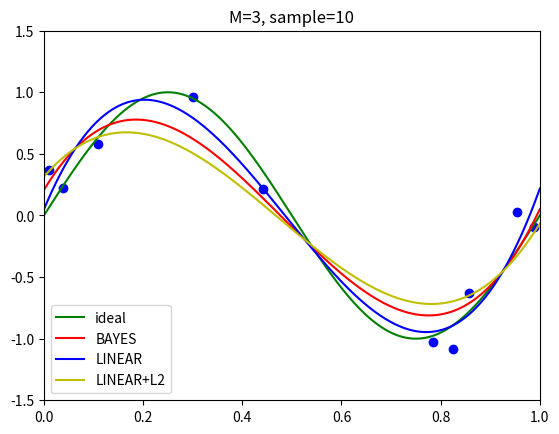

Reproduce this figure in Python.
# coding: utf-8
"""
ベイズフィッティングのサンプル
"""
import numpy as np
from pylab import *
from matplotlib.font_manager import FontProperties
import matplotlib.pyplot as plt

# M次多項式近似
M = 3
ALPHA = 0.005
BETA = 11.1
# サンプル数
sample_num = 10
# 正則化のパラメータ
lamda = 0.001

# xの特徴ベクトル、(サンプル数, M+1)の行列を作成
def cal_arr_X(arr_x):
    arr_X = np.ones((len(arr_x)))
    for i in range(1, M+1):
        arr_X = np.c_[arr_X, arr_x ** i]
    return arr_X


# 行列Sを作成する
def cal_arr_S(arr_X):
    size = arr_X.shape[1]
    arr_S_inv = ALPHA * np.identity(size) + BETA * arr_X.T.dot(arr_X)
    arr_S = np.linalg.inv(arr_S_inv)
    return arr_S


# muを計算する
def cal_mu(x, arr_x, arr_t):
    arr_new_x = np.array([x ** i for i in range(0, M+1)])
    arr_X = cal_arr_X(arr_x)
    arr_S = cal_arr_S(arr_X)
    arr_sum = np.sum(arr_X * arr_t.reshape(len(arr_t), 1), axis=0)

    mu_x = BETA * arr_new_x.dot(arr_S).dot(arr_sum.reshape(len(arr_sum), 1))

    return mu_x


# sigmaを計算する
def cal_sigma(x, arr_x, arr_t):
    arr_new_x = np.array([x ** i for i in range(0, M+1)])
    arr_X = cal_arr_X(arr_x)
    arr_S = cal_arr_S(arr_X)
    sigma_x = 1.0 / BETA + arr_new_x.dot(arr_S).dot(arr_new_x.reshape(len(arr_new_x), 1))

    return sigma_x


# ただの回帰の推定、フラグで正則化あり
def normal_fitting(arr_x, arr_t, flag=False):
    arr_X = cal_arr_X(arr_x)
    arr_X_X = np.dot(arr_X.T, arr_X)
    if flag == True:
        arr_X_X_1 = np.linalg.inv(arr_X_X + lamda*np.identity(len(arr_X_X)))
    else:
        arr_X_X_1 = np.linalg.inv(arr_X_X)
    arr_w = arr_X_X_1.dot(arr_X.T).dot(arr_t)
    arr_y = arr_w.dot(arr_X.T)
    sigma = np.sum((arr_t - arr_y) ** 2) / len(arr_x)
    return arr_w, sigma


def main():
    # 訓練データ
    # sin(2*pi*x)の関数値にガウス分布に従う小さなランダムノイズを加える
    arr_x = np.random.uniform(0, 1, sample_num)
    #arr_x = np.linspace(0, 1, sample_num)
    arr_t = np.sin(2*np.pi*arr_x) + np.random.normal(0, 0.2, arr_x.size)

    # 連続関数のプロット用X値
    xs = np.linspace(0, 1, 500)
    ideal = np.sin(2*np.pi*xs)         # 理想曲線
    means = np.array([cal_mu(x, arr_x, arr_t) for x in xs])
    sigmas = np.array([np.sqrt(cal_sigma(x, arr_x, arr_t)) for x in xs])
    uppers = means + np.sqrt(sigmas)
    lowers = means - np.sqrt(sigmas)

    # ただの回帰の推定
    normal_w, normal_sigma = normal_fitting(arr_x, arr_t, flag=False)
    normal_x = cal_arr_X(xs)
    normals = np.array(normal_w).dot(normal_x.T)
    normals_u = normals + normal_sigma
    normals_l = normals - normal_sigma
    # 正規化項あり
    normal_w_l, normal_sigma_l = normal_fitting(arr_x, arr_t, flag=True)
    normals_l = np.array(normal_w_l).dot(normal_x.T)
    normals_u_l = normals + normal_sigma_l
    normals_l_l = normals - normal_sigma_l

    fp = FontProperties(fname=r'/System/Library/Fonts/ヒラギノ角ゴシックＷ1.ttc', size=14)
    plot(arr_x, arr_t, 'bo')  # 訓練データ
    plot(xs, ideal, 'g-', label=u'ideal')     # 理想曲線
    plot(xs, means, 'r-', label=u'BAYES')     # 予測モデルの平均
    #plot(xs, uppers, 'r--')   # +sigma
    #plot(xs, lowers, 'r--')   # -sigma
    plot(xs, normals, 'b-', label=u'LINEAR')   # ただの線形回帰
    #plot(xs, normals_u, 'b--')   # ただの線形回帰
    #plot(xs, normals_l, 'b--')   # ただの線形回帰
    plot(xs, normals_l, 'y-', label=u'LINEAR+L2')   # 正則化あり
    legend(loc = 'lower left')
    title('M=%s, sample=%s'%(M,sample_num))
    xlim(0.0, 1.0)
    ylim(-1.5, 1.5)
    show()

if __name__ == "__main__":
    main()
